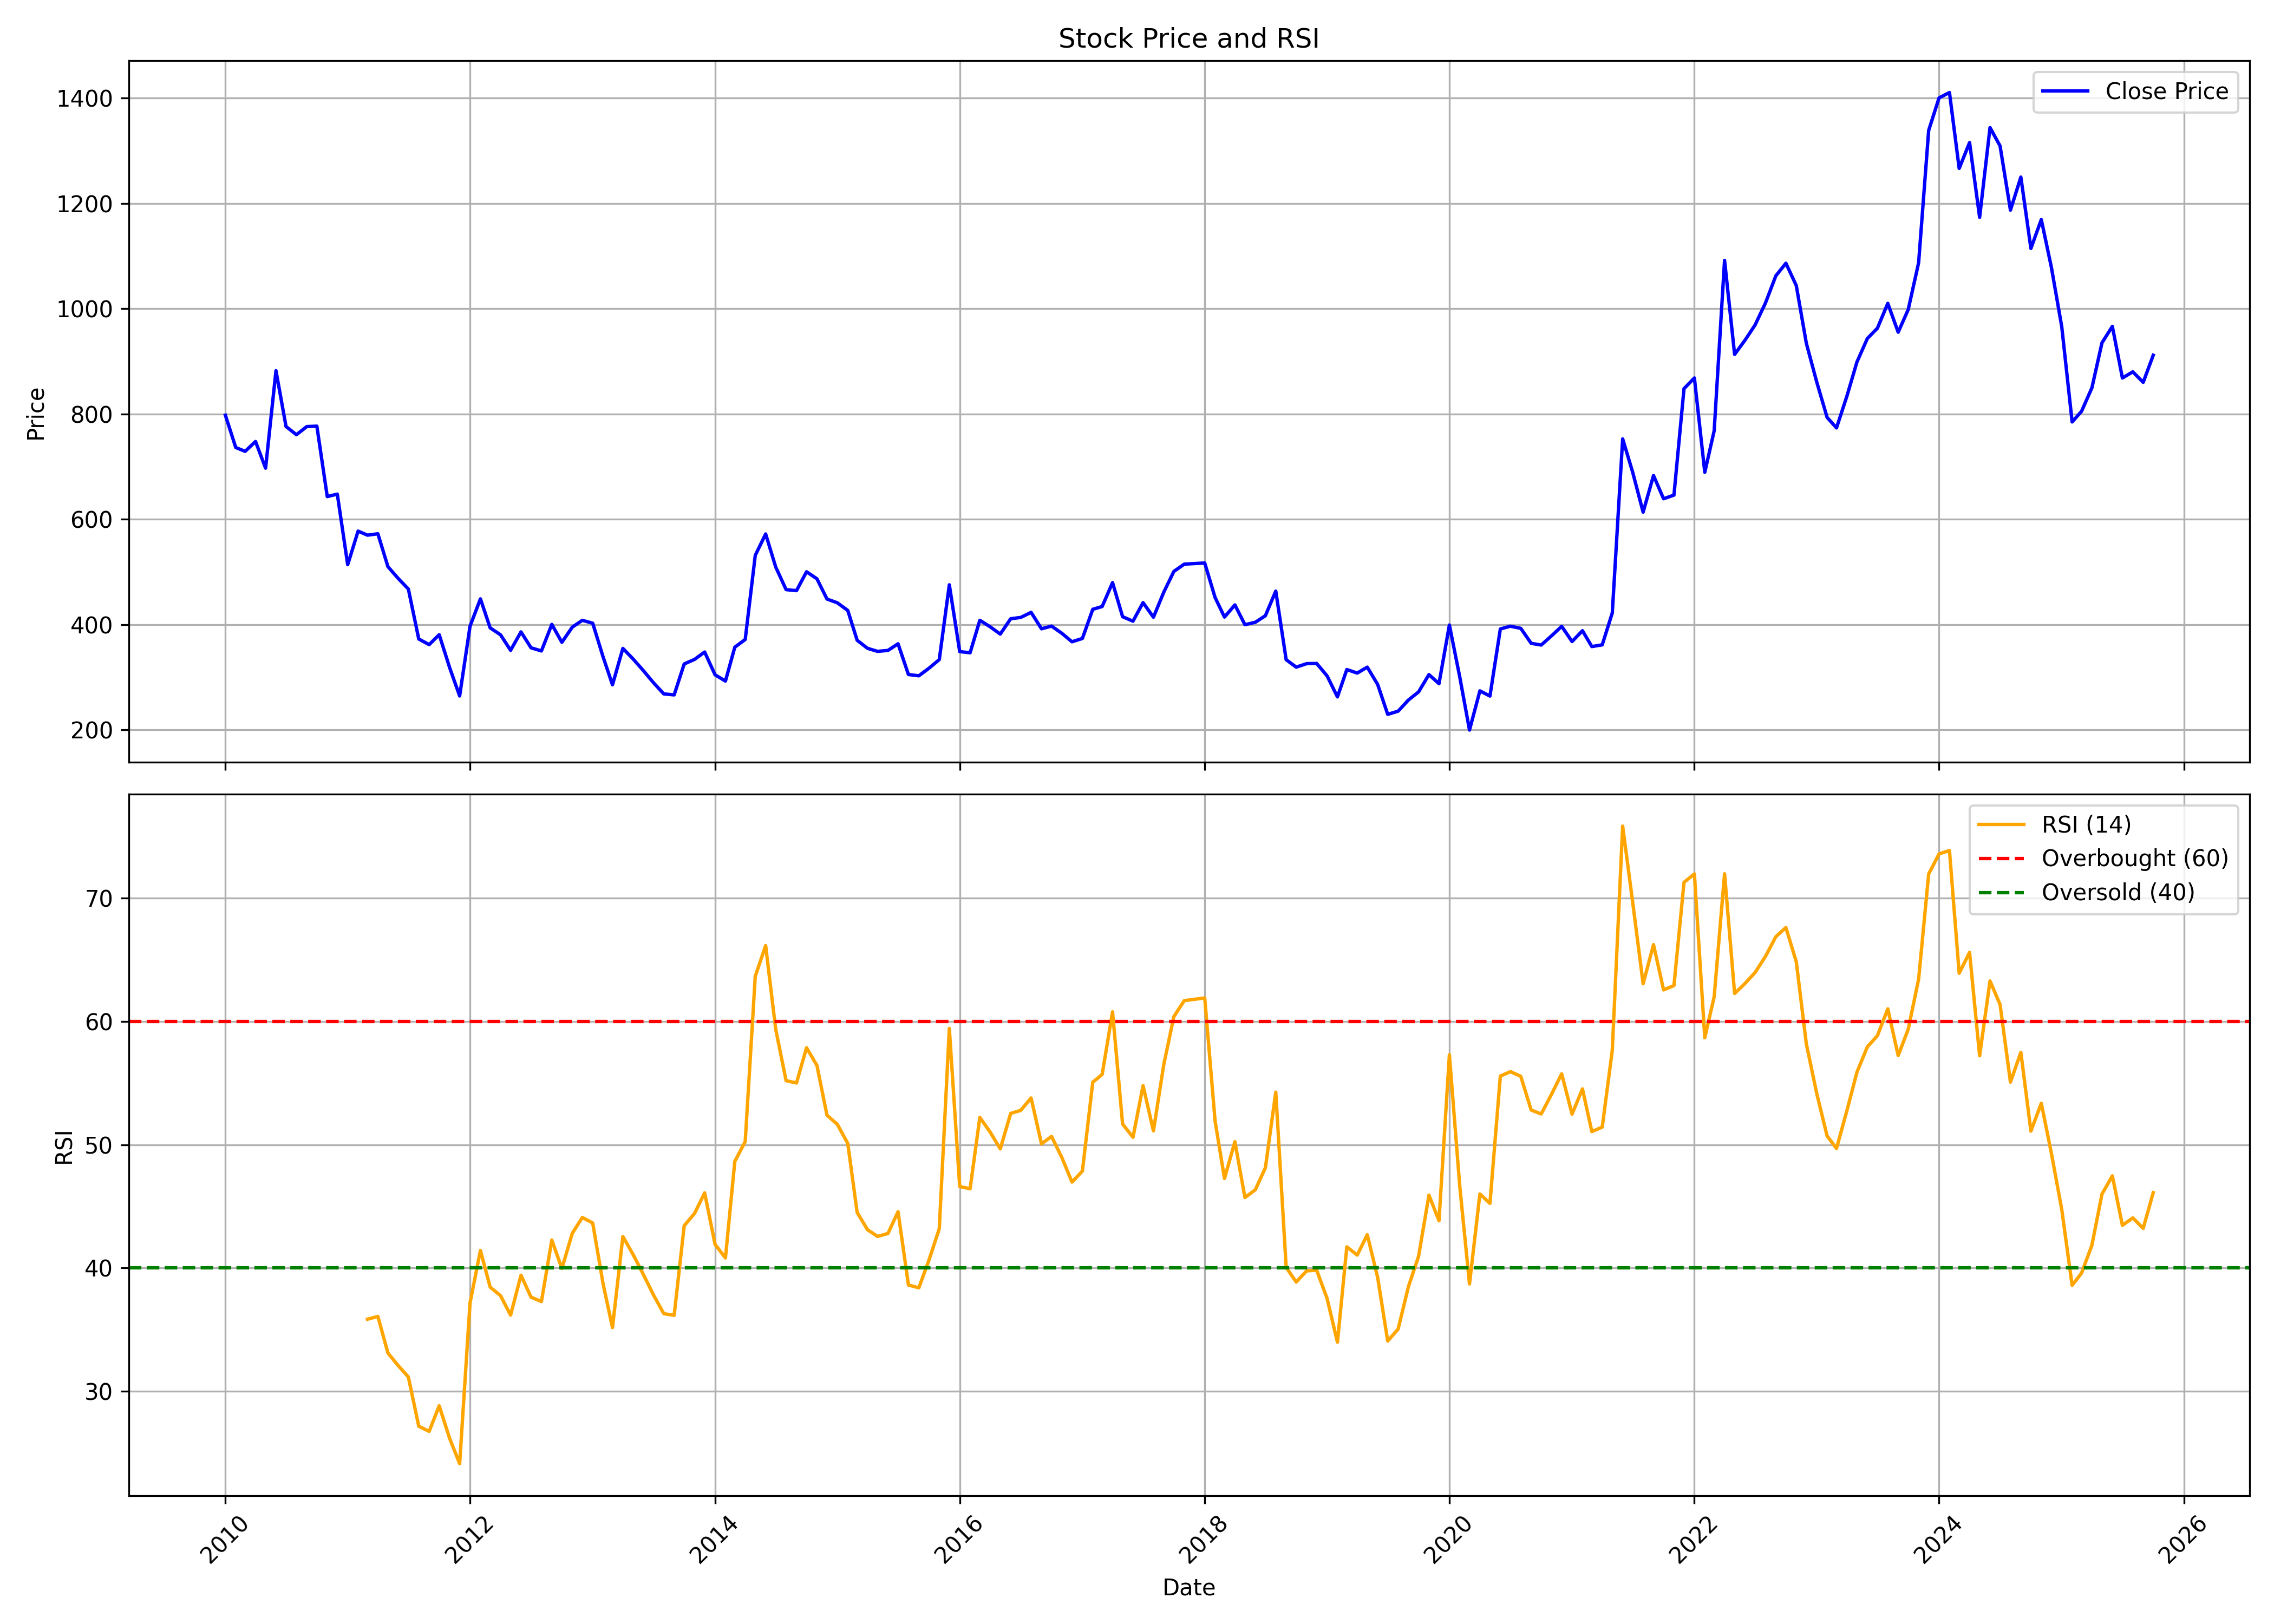

Data behind this chart, as committed beside it:
, date, symbol, open, high, low, close, volume, rsi
0, 2010-01-01, RIIL, 855.5, 961, 769.5, 797.7, 9959966, 
1, 2010-02-01, RIIL, 796.5, 823.9, 682.6, 736.3, 3032793, 
2, 2010-03-01, RIIL, 736.3, 840.4, 700.9, 729, 2833733, 
3, 2010-04-01, RIIL, 735.3, 840, 729.8, 747.7, 6171734, 
4, 2010-05-01, RIIL, 745.7, 763.8, 616.6, 697.1, 3819215, 
5, 2010-06-01, RIIL, 695.7, 971, 655.8, 882.3, 25527876, 
6, 2010-07-01, RIIL, 877, 903.8, 774, 776.2, 6425730, 
7, 2010-08-01, RIIL, 785.9, 857.2, 754.4, 760.6, 9498454, 
8, 2010-09-01, RIIL, 769.6, 830.8, 762.4, 776.1, 6173703, 
9, 2010-10-01, RIIL, 777.8, 876.2, 772.6, 776.9, 7223579, 
10, 2010-11-01, RIIL, 788.6, 819.9, 624.2, 643.1, 3697394, 
11, 2010-12-01, RIIL, 645.9, 681.9, 596.3, 647.8, 3242861, 
12, 2011-01-01, RIIL, 655.8, 670.9, 505.1, 513.7, 2183037, 
13, 2011-02-01, RIIL, 519.4, 669.7, 407.9, 577.5, 16083205, 
14, 2011-03-01, RIIL, 584.6, 606.8, 536.8, 569.8, 7611662, 35.85
15, 2011-04-01, RIIL, 572.5, 657.9, 566.4, 572.4, 8604938, 36.07
16, 2011-05-01, RIIL, 572.4, 577.6, 478.9, 509.9, 3376088, 33.1
17, 2011-06-01, RIIL, 519.2, 543.6, 458, 487.3, 5695919, 32.07
18, 2011-07-01, RIIL, 489, 523.5, 462.7, 467.4, 2907345, 31.16
19, 2011-08-01, RIIL, 471.8, 475.4, 337.3, 372.5, 2546991, 27.16
20, 2011-09-01, RIIL, 372.5, 432.7, 360.2, 361.8, 4562048, 26.75
21, 2011-10-01, RIIL, 359.1, 388.8, 342.4, 380.7, 2134432, 28.82
22, 2011-11-01, RIIL, 380.9, 399.9, 306.3, 318.3, 2463014, 26.19
23, 2011-12-01, RIIL, 324.5, 334.9, 251.1, 264.2, 1822762, 24.13
24, 2012-01-01, RIIL, 265.5, 422.2, 256.5, 396.8, 15049952, 37.17
25, 2012-02-01, RIIL, 399.1, 513.6, 396.8, 448.8, 20759481, 41.42
26, 2012-03-01, RIIL, 449.6, 469.9, 377.2, 393.6, 6882450, 38.45
27, 2012-04-01, RIIL, 395.6, 421.8, 369.4, 380.5, 3980496, 37.75
28, 2012-05-01, RIIL, 380.5, 394.9, 311, 351.1, 5109380, 36.18
29, 2012-06-01, RIIL, 354.1, 392.4, 323, 386, 8552733, 39.41
30, 2012-07-01, RIIL, 387.9, 425.8, 343.6, 355.8, 8136760, 37.64
31, 2012-08-01, RIIL, 358.1, 416.2, 341.3, 349.8, 9262303, 37.28
32, 2012-09-01, RIIL, 352.9, 425.4, 350, 400.2, 7139715, 42.27
33, 2012-10-01, RIIL, 403, 438.9, 361.7, 366.2, 6029336, 39.96
34, 2012-11-01, RIIL, 364.1, 413.6, 353.3, 395, 3871684, 42.81
35, 2012-12-01, RIIL, 398.1, 444.8, 390.8, 408, 10034419, 44.1
36, 2013-01-01, RIIL, 410.2, 466.9, 396.3, 402.5, 11343656, 43.65
37, 2013-02-01, RIIL, 403.6, 411.5, 336.1, 338.5, 3766101, 38.71
38, 2013-03-01, RIIL, 338, 345.4, 276.2, 285.5, 2409180, 35.17
39, 2013-04-01, RIIL, 288.4, 385.1, 287, 354.6, 11165770, 42.56
40, 2013-05-01, RIIL, 354.6, 394.1, 332.2, 334.9, 7054158, 41.12
41, 2013-06-01, RIIL, 334.2, 363.8, 293.7, 312.5, 4075589, 39.49
42, 2013-07-01, RIIL, 316.6, 346.6, 281.7, 289.7, 4600499, 37.83
43, 2013-08-01, RIIL, 289.4, 294.7, 257.5, 268.2, 2990989, 36.3
44, 2013-09-01, RIIL, 268.8, 309.1, 260.5, 266.3, 3797198, 36.15
45, 2013-10-01, RIIL, 268, 337, 265, 325.1, 6898602, 43.43
46, 2013-11-01, RIIL, 326.8, 350.3, 305.6, 333.8, 6954902, 44.43
47, 2013-12-01, RIIL, 335.5, 367, 313.3, 347.8, 7947936, 46.1
48, 2014-01-01, RIIL, 349.6, 364.3, 296.6, 304.5, 4758364, 41.92
49, 2014-02-01, RIIL, 302.9, 304.1, 283.5, 292.5, 2003854, 40.81
50, 2014-03-01, RIIL, 290.4, 374, 289.9, 357, 11972856, 48.65
51, 2014-04-01, RIIL, 358.8, 422.2, 354.6, 371.5, 12091591, 50.25
52, 2014-05-01, RIIL, 371.5, 589.4, 338.3, 531.4, 16284837, 63.66
53, 2014-06-01, RIIL, 537.6, 613.2, 526.8, 572, 12355703, 66.15
54, 2014-07-01, RIIL, 569.6, 594.2, 505.8, 509.2, 7509098, 59.37
55, 2014-08-01, RIIL, 506.7, 534.4, 462.7, 466.3, 3348363, 55.2
56, 2014-09-01, RIIL, 464.8, 571.6, 453.8, 464.3, 10753055, 55.01
57, 2014-10-01, RIIL, 465.3, 515.3, 444.4, 500.3, 6080643, 57.87
58, 2014-11-01, RIIL, 503.8, 524.2, 470.1, 486.9, 4653373, 56.43
59, 2014-12-01, RIIL, 484.3, 495.5, 393.1, 448.4, 6011209, 52.39
... 130 more rows
